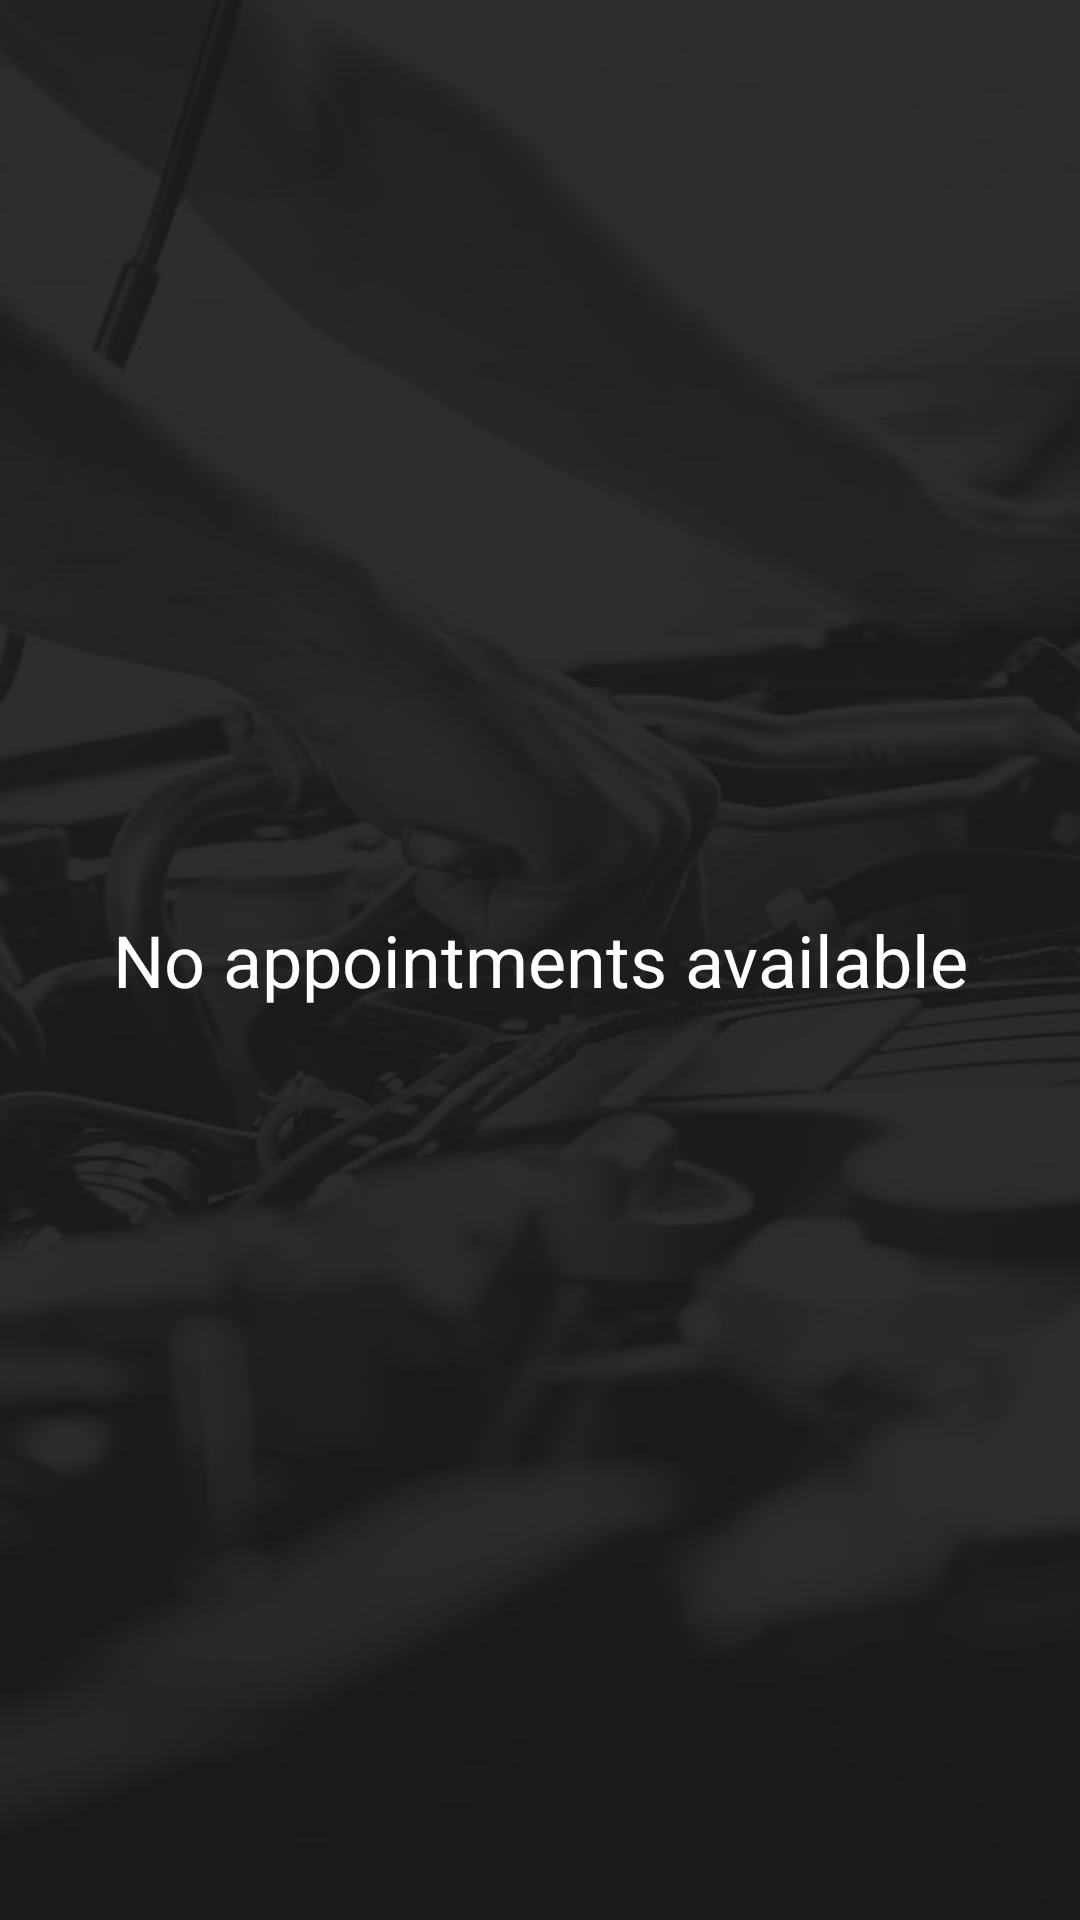

Produce the Android XML layout that renders to this screen, including the resource entries it uses.
<!-- AndroidManifest.xml: application theme Theme.AppCompat.NoActionBar -->
<!-- res/layout/fragment_my_appointments.xml -->
<?xml version="1.0" encoding="utf-8"?>
<androidx.constraintlayout.widget.ConstraintLayout xmlns:android="http://schemas.android.com/apk/res/android"
    xmlns:app="http://schemas.android.com/apk/res-auto"
    xmlns:tools="http://schemas.android.com/tools"
    android:id="@+id/frameLayout"
    android:layout_width="match_parent"
    android:layout_height="match_parent"
    android:background="@drawable/background"
    tools:context=".postAuth.MyAppointmentsFragment">

    <androidx.recyclerview.widget.RecyclerView
        android:id="@+id/id_myappointments_recyclerView"
        android:layout_width="409dp"
        android:layout_height="729dp"
        app:layout_constraintBottom_toBottomOf="parent"
        app:layout_constraintEnd_toEndOf="parent"
        app:layout_constraintStart_toStartOf="parent"
        app:layout_constraintTop_toTopOf="parent"
        app:layout_constraintVertical_bias="0.0" />

    <TextView
        android:id="@+id/id_noAppointments_textView"
        android:text="@string/noAppointmentsMessage"
        android:textColor="#FFFFFF"
        android:textSize="24sp"
        android:gravity="center"
        android:layout_width="358dp"
        android:layout_height="540dp"
        app:layout_constraintBottom_toBottomOf="parent"
        app:layout_constraintEnd_toEndOf="parent"
        app:layout_constraintStart_toStartOf="parent"
        app:layout_constraintTop_toTopOf="parent" />
</androidx.constraintlayout.widget.ConstraintLayout>
<!-- resources referenced by this layout -->
<resources>
  <!-- drawable background (drawable) -->
  <?xml version="1.0" encoding="utf-8"?>
  <layer-list xmlns:android="http://schemas.android.com/apk/res/android">
      <item  android:drawable="@drawable/splash"/>
      <item>
          <shape android:shape="rectangle" android:padding="0dp">
            <solid android:color="#E11C1B1B"/>
          </shape>
      </item>
  </layer-list>
  <string name="noAppointmentsMessage">No appointments available</string>
  <!-- drawable splash: jpeg bitmap (drawable, 36656 bytes) -->
</resources>
